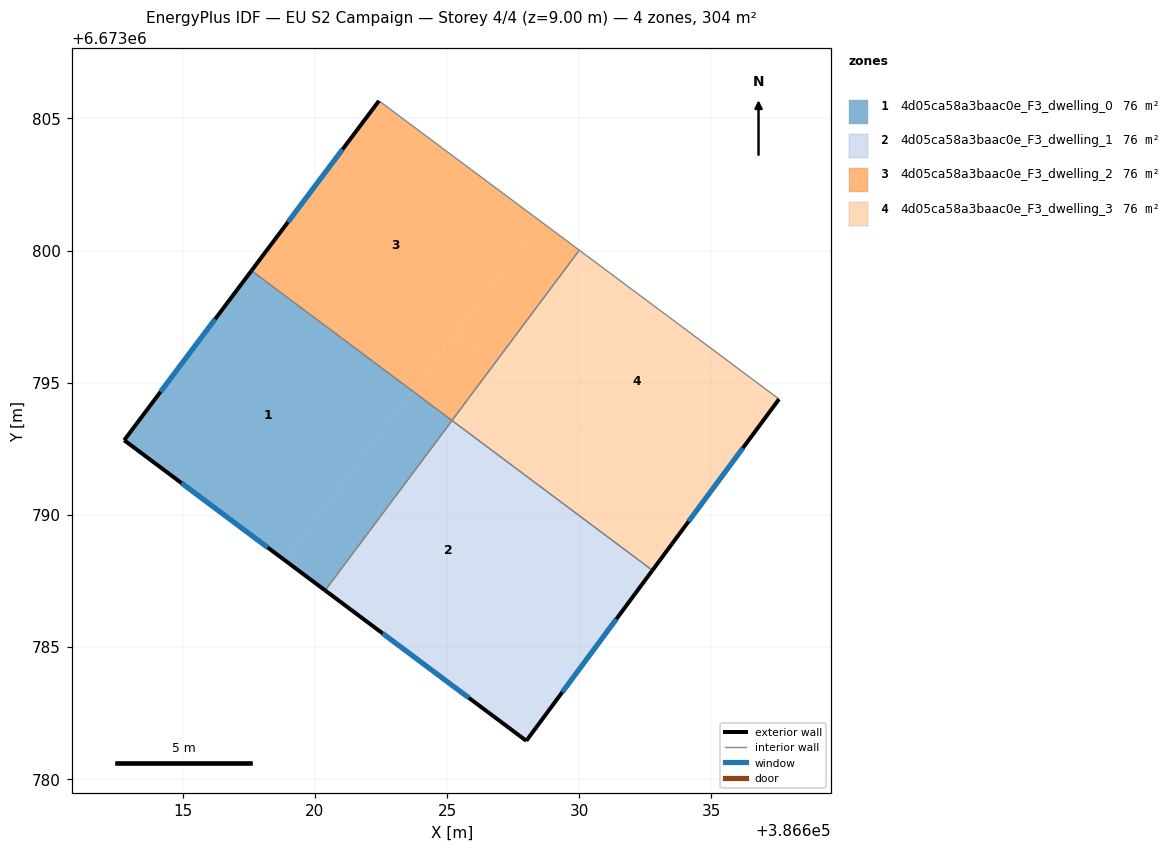
=== STOREY PLAN SPEC (per zone: floor XY polygon, exterior-wall plan segments, windows/doors) ===
zone 1: 4d05ca58a3baac0e_F3_dwelling_0  (76.0 m²)
  floor: (386623.67, 6673794.70) (386618.87, 6673788.28) (386612.78, 6673792.83) (386617.60, 6673799.24)
  floor: (386625.19, 6673793.57) (386620.39, 6673787.15) (386618.87, 6673788.28) (386623.67, 6673794.70)
  exterior wall: (386612.78, 6673792.83) – (386620.39, 6673787.15)  [9.5 m]
    window: (386614.96, 6673791.20) – (386618.21, 6673788.77)  [5.2 m²]
  exterior wall: (386617.60, 6673799.24) – (386612.78, 6673792.83)  [8.0 m]
    window: (386616.22, 6673797.41) – (386614.16, 6673794.66)  [4.4 m²]
  interior walls: 2
zone 2: 4d05ca58a3baac0e_F3_dwelling_1  (76.0 m²)
  floor: (386629.73, 6673790.17) (386624.93, 6673783.75) (386620.39, 6673787.15) (386625.19, 6673793.57)
  floor: (386632.77, 6673787.91) (386628.00, 6673781.46) (386624.93, 6673783.75) (386629.73, 6673790.17)
  exterior wall: (386628.00, 6673781.46) – (386632.77, 6673787.91)  [8.0 m]
    window: (386629.36, 6673783.30) – (386631.40, 6673786.06)  [4.4 m²]
  exterior wall: (386620.39, 6673787.15) – (386628.00, 6673781.46)  [9.5 m]
    window: (386622.56, 6673785.52) – (386625.82, 6673783.08)  [5.2 m²]
  interior walls: 2
zone 3: 4d05ca58a3baac0e_F3_dwelling_2  (76.0 m²)
  floor: (386628.48, 6673801.15) (386623.67, 6673794.70) (386617.60, 6673799.24) (386622.42, 6673805.67)
  floor: (386630.00, 6673800.02) (386626.79, 6673795.72) (386625.27, 6673796.85) (386628.48, 6673801.15)
  floor: (386625.19, 6673793.58) (386625.18, 6673793.57) (386623.67, 6673794.70) (386623.68, 6673794.71)
  floor: (386626.79, 6673795.72) (386625.19, 6673793.58) (386623.68, 6673794.71) (386625.27, 6673796.85)
  exterior wall: (386622.42, 6673805.67) – (386617.60, 6673799.24)  [8.0 m]
    window: (386621.04, 6673803.83) – (386618.98, 6673801.08)  [4.4 m²]
  interior walls: 3
zone 4: 4d05ca58a3baac0e_F3_dwelling_3  (76.0 m²)
  floor: (386634.36, 6673790.06) (386632.77, 6673787.91) (386629.73, 6673790.17) (386629.74, 6673790.18) (386625.19, 6673793.58) (386626.79, 6673795.72)
  floor: (386637.56, 6673794.38) (386632.77, 6673787.91) (386634.36, 6673790.06) (386626.79, 6673795.72) (386630.00, 6673800.02)
  floor: (386629.74, 6673790.18) (386629.73, 6673790.17) (386625.18, 6673793.57) (386625.19, 6673793.58)
  exterior wall: (386632.77, 6673787.91) – (386637.56, 6673794.38)  [8.1 m]
    window: (386634.13, 6673789.76) – (386636.19, 6673792.53)  [4.4 m²]
  interior walls: 3

=== DERIVED (storey summary) ===
Building: EU S2 Campaign
Storey: 4 of 4  (floor level z = 9.00 m)
Storey gross floor area: 304.2 m²
Zones on this storey: 4
  - 4d05ca58a3baac0e_F3_dwelling_0: floor 76.0 m²; exterior wall 17.5 m (52.5 m²); 2 window(s) 9.6 m²; WWR 18.4%
  - 4d05ca58a3baac0e_F3_dwelling_1: floor 76.0 m²; exterior wall 17.5 m (52.6 m²); 2 window(s) 9.7 m²; WWR 18.4%
  - 4d05ca58a3baac0e_F3_dwelling_2: floor 76.0 m²; exterior wall 8.0 m (24.1 m²); 1 window(s) 4.4 m²; WWR 18.4%
  - 4d05ca58a3baac0e_F3_dwelling_3: floor 76.0 m²; exterior wall 8.1 m (24.2 m²); 1 window(s) 4.4 m²; WWR 18.4%
Zone adjacency (shared interzone walls):
  - 4d05ca58a3baac0e_F3_dwelling_0 ↔ 4d05ca58a3baac0e_F3_dwelling_1
  - 4d05ca58a3baac0e_F3_dwelling_0 ↔ 4d05ca58a3baac0e_F3_dwelling_2
  - 4d05ca58a3baac0e_F3_dwelling_1 ↔ 4d05ca58a3baac0e_F3_dwelling_3
  - 4d05ca58a3baac0e_F3_dwelling_2 ↔ 4d05ca58a3baac0e_F3_dwelling_3